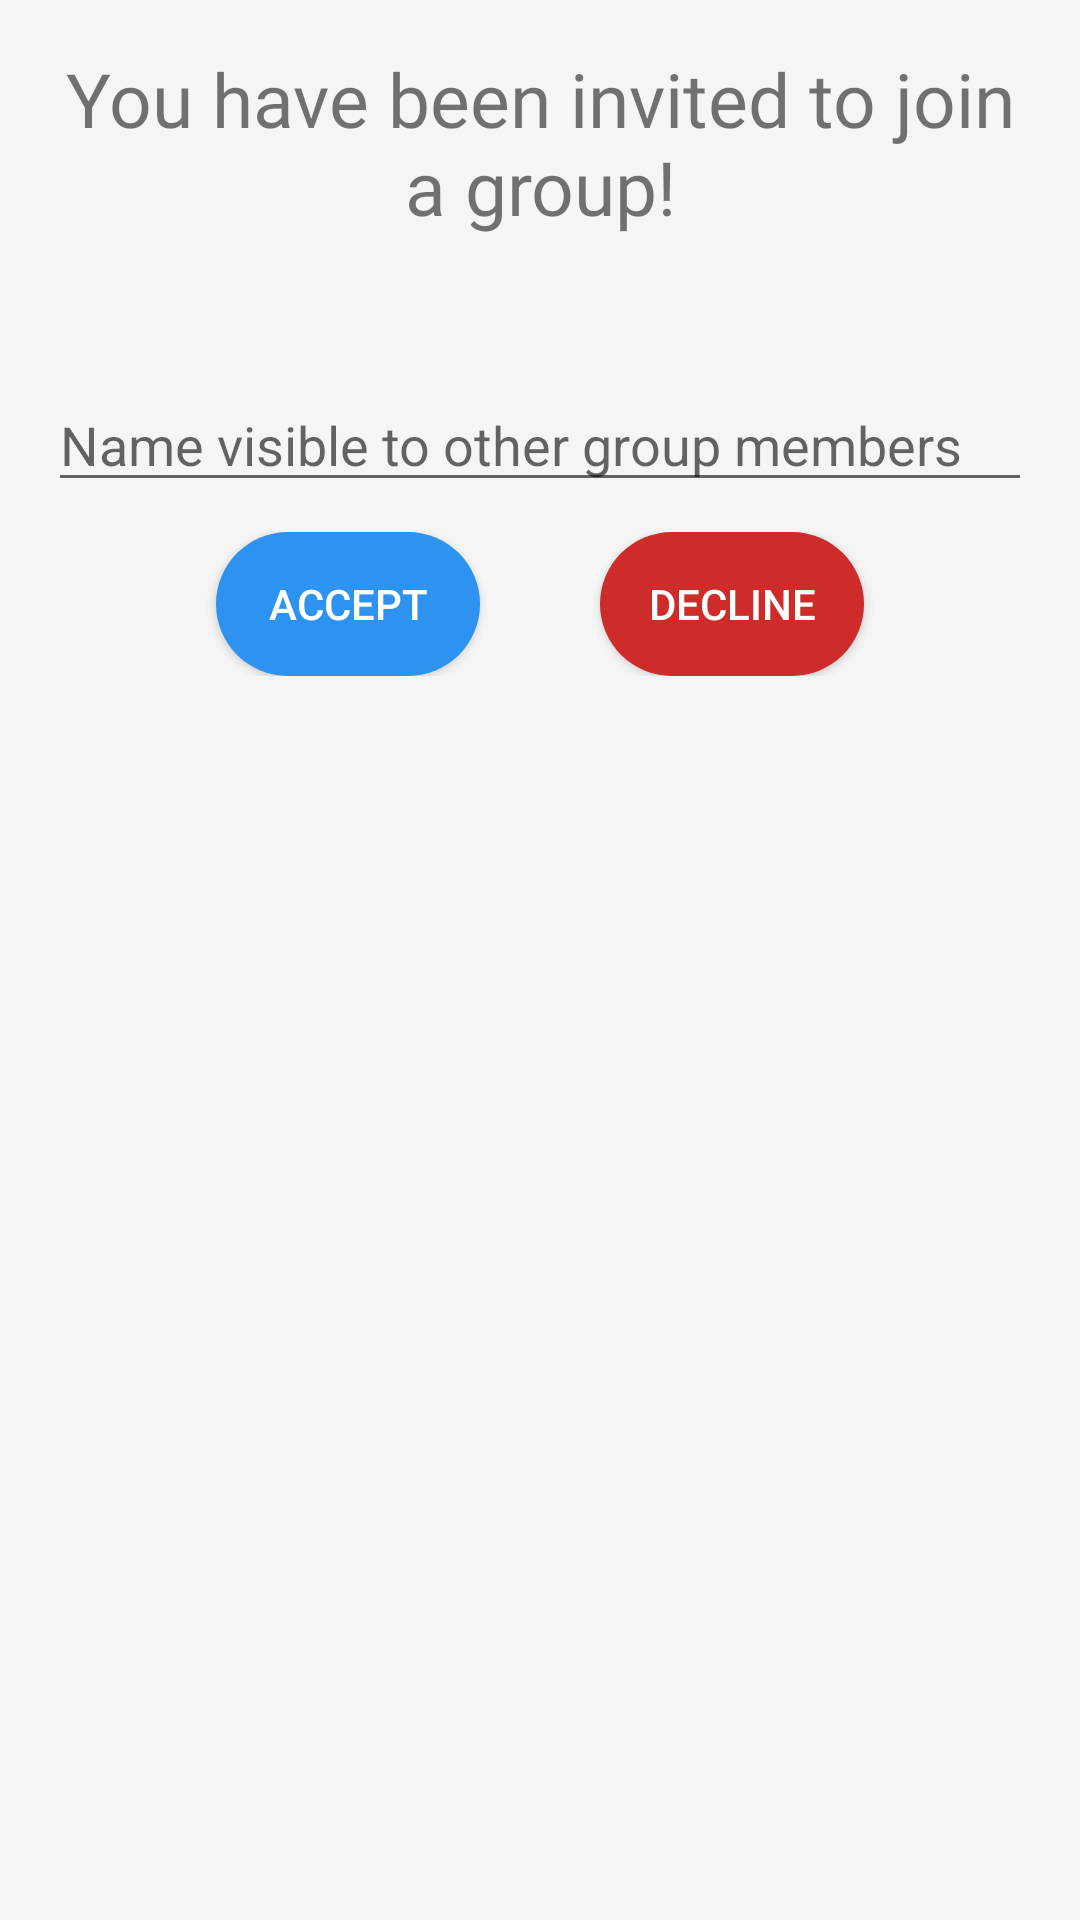

Android layout source for this screen:
<!-- AndroidManifest.xml: application theme Medify -->
<!-- res/layout/dialog_accept_invitation.xml -->
<?xml version="1.0" encoding="utf-8"?>
<LinearLayout
    xmlns:android="http://schemas.android.com/apk/res/android"
    android:orientation="vertical"
    android:layout_width="match_parent"
    android:layout_height="match_parent"
    android:padding="16dp">

    <TextView
        android:layout_width="wrap_content"
        android:layout_height="wrap_content"
        android:layout_gravity="center"
        android:gravity="center"
        android:text="You have been invited to join a group!"
        android:textSize="25sp"
        android:layout_marginBottom="10dp"
        android:fontFamily="@font/quicksand_medium"/>

    <TextView
        android:layout_width="match_parent"
        android:layout_height="wrap_content"
        android:layout_marginBottom="10dp"
        android:fontFamily="@font/quicksand_medium"
        android:gravity="center"
        android:textSize="20sp"
        android:id="@+id/tv_group_info" />

    <EditText
        android:layout_width="match_parent"
        android:layout_height="wrap_content"
        android:inputType="text"
        android:ems="10"
        android:layout_marginBottom="10dp"
        android:id="@+id/et_name_in_group"
        android:hint="Name visible to other group members"/>


    <LinearLayout
        android:layout_width="match_parent"
        android:layout_height="wrap_content"
        android:gravity="center"
        android:orientation="horizontal">

        <Button
            android:id="@+id/btn_accept_invitation"
            android:layout_width="wrap_content"
            android:layout_height="wrap_content"
            android:layout_gravity="center"
            android:layout_marginRight="20dp"
            android:background="@drawable/round_button"
            android:text="Accept"
            android:textColor="#FFF" />

        <Button
            android:id="@+id/btn_decline_invitation"
            android:layout_width="wrap_content"
            android:layout_height="wrap_content"
            android:layout_gravity="center"
            android:layout_marginLeft="20dp"
            android:background="@drawable/round_button_red"
            android:text="Decline"
            android:textColor="#FFF" />
    </LinearLayout>

</LinearLayout>
<!-- resources referenced by this layout -->
<resources>
  <!-- drawable round_button (drawable) -->
  <?xml version="1.0" encoding="utf-8"?>
  <shape xmlns:android="http://schemas.android.com/apk/res/android" android:shape="rectangle" android:padding="10dp">
    <solid android:color="@color/blue"/> 
    <corners
      android:bottomRightRadius="30dp"
      android:bottomLeftRadius="30dp"
      android:topLeftRadius="30dp"
      android:topRightRadius="30dp"/>
  </shape>
  <!-- drawable round_button_red (drawable) -->
  <?xml version="1.0" encoding="utf-8"?>
  <shape xmlns:android="http://schemas.android.com/apk/res/android" android:shape="rectangle" android:padding="10dp">
    <solid android:color="#ce2b2b"/> 
    <corners
      android:bottomRightRadius="30dp"
      android:bottomLeftRadius="30dp"
      android:topLeftRadius="30dp"
      android:topRightRadius="30dp"/>
  </shape>
  <style name="Medify" parent="AppTheme">
      <item name="colorPrimary">@color/mblue</item>
      <item name="colorPrimaryDark">@color/mblue_dark</item>
      <item name="colorAccent">@color/mgreen</item>
      <item name="android:colorBackground">@color/mbackground</item>
    </style>
  <color name="blue">#2d92f0</color>
  <style name="AppTheme" parent="Theme.AppCompat.Light.DarkActionBar">
      
      <item name="colorPrimary">@color/colorPrimary</item>
      <item name="colorPrimaryDark">@color/colorPrimaryDark</item>
      <item name="colorAccent">@color/colorAccent</item>
    </style>
  <color name="mblue">#2d92f0</color>
  <color name="mblue_dark">#2580d4</color>
  <color name="mgreen">#5ccb3e</color>
  <color name="mbackground">#f5f5f5</color>
  <color name="colorPrimary">#3F51B5</color>
  <color name="colorPrimaryDark">#303F9F</color>
  <color name="colorAccent">#FF4081</color>
</resources>
